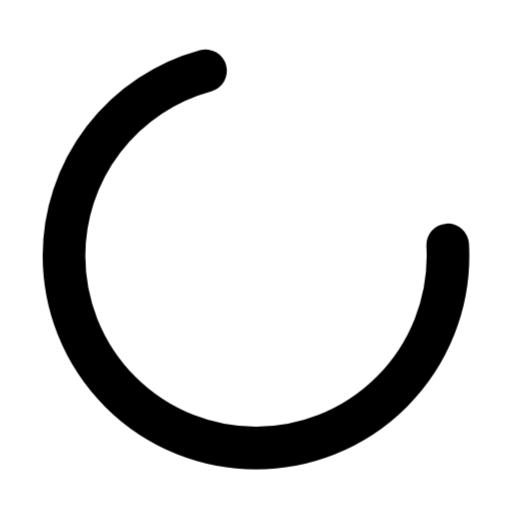
t = 0.00 s
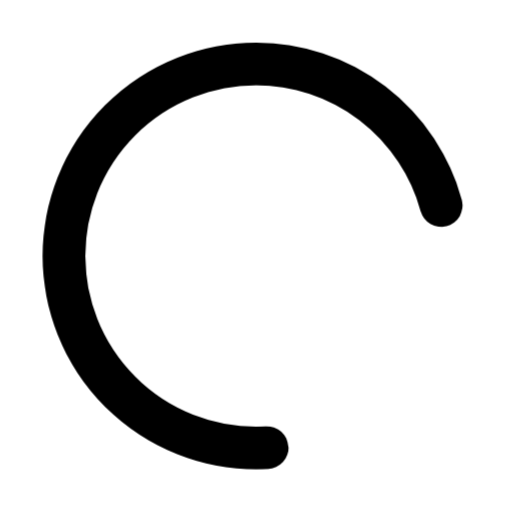
t = 0.38 s
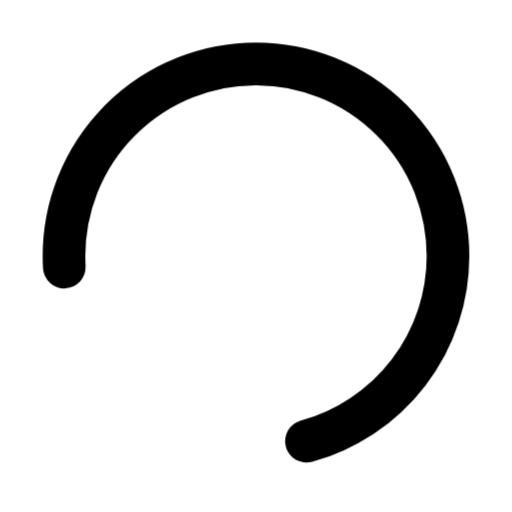
t = 0.75 s
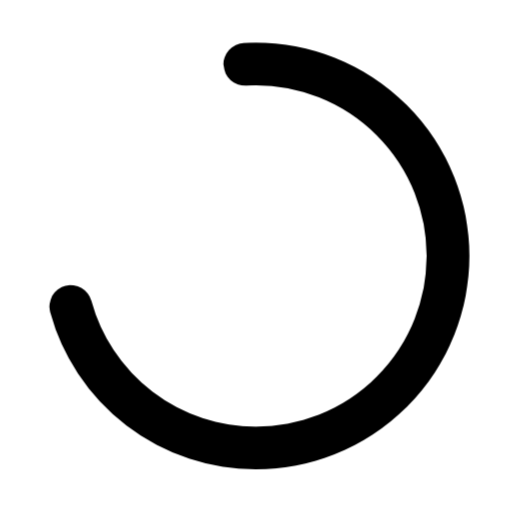
t = 1.13 s

The animated SVG that drew these frames (rendered in a browser with its animation timeline set to each time). Animation: 1 CSS @keyframes rule; one cycle of 1.50 s, repeats indefinitely.

<?xml version="1.0" encoding="utf-8"?>

<!-- Updated SVG with slitted, spinning ring -->
<svg width="800px" height="800px" viewBox="0 0 24 24" fill="none" xmlns="http://www.w3.org/2000/svg">
    <defs>
        <linearGradient id="gradientStroke" x1="0%" y1="0%" x2="100%" y2="100%">
            <stop offset="0%" stop-color="#000000" />
            <stop offset="100%" stop-color="#000000" />
        </linearGradient>
        <style type="text/css">
            <![CDATA[
                .spinner {
                    transform-origin: center;
                    animation: spin 1.5s linear infinite;
                }
                @keyframes spin {
                    100% { transform: rotate(360deg); }
                }
            ]]>
        </style>
    </defs>

    <!-- Pause symbol remains static -->
    <g id="pause">
        <line x1="10" y1="9" x2="10" y2="15" stroke="url(#gradientStroke)" stroke-width="2" stroke-linecap="round"/>
        <line x1="14" y1="9" x2="14" y2="15" stroke="url(#gradientStroke)" stroke-width="2" stroke-linecap="round"/>
    </g>

    <!-- Spinning slitted ring -->
    <g id="spinner" class="spinner">
        <circle cx="12" cy="12" r="9" 
                        stroke="url(#gradientStroke)" 
                        stroke-width="2" 
                        fill="none" 
                        stroke-linecap="round"
                        stroke-dasharray="40 16"/>
    </g>
</svg>